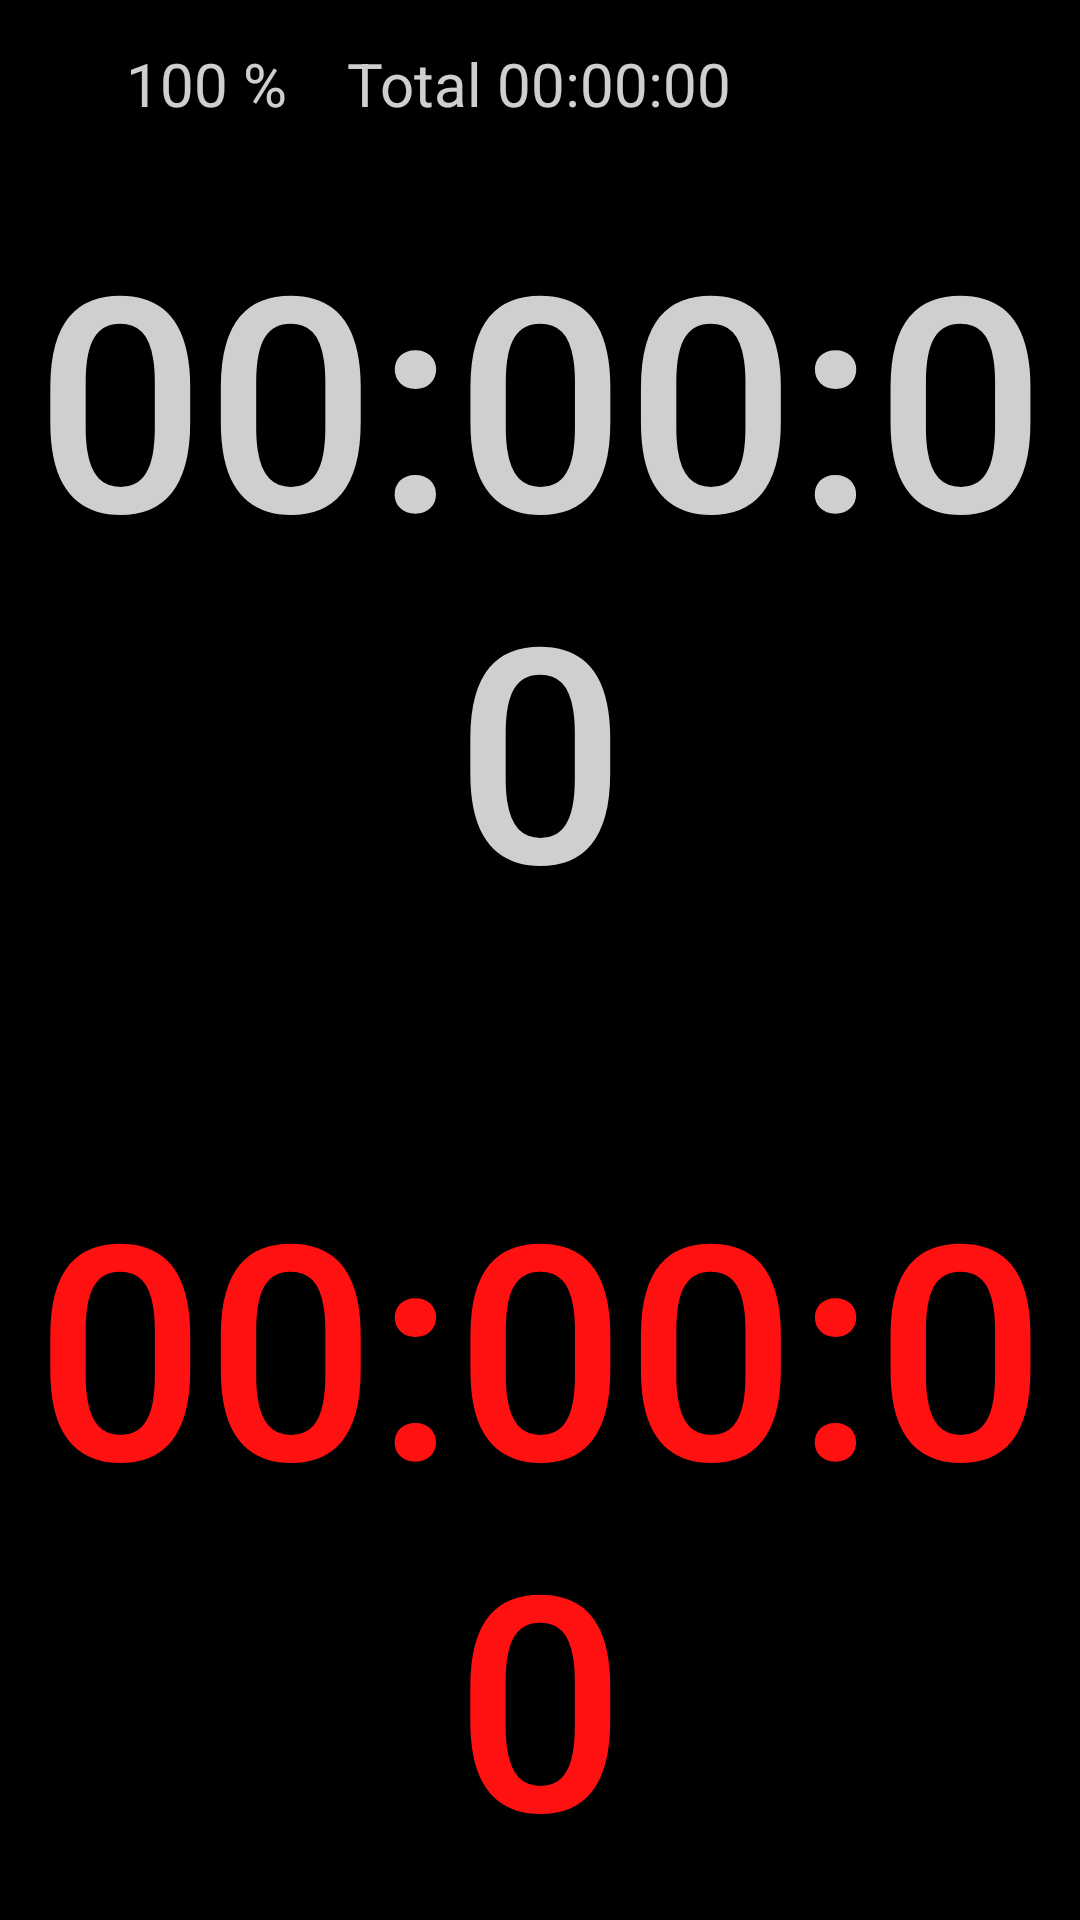

Write the Android layout XML for this screen, with the resource values it uses.
<!-- AndroidManifest.xml: activity theme Apptheme.noactionbar.dark -->
<!-- res/layout/activity_main.xml -->
<?xml version="1.0" encoding="utf-8"?>
<LinearLayout xmlns:android="http://schemas.android.com/apk/res/android"
    xmlns:app="http://schemas.android.com/apk/res-auto"
    xmlns:tools="http://schemas.android.com/tools"
    android:layout_width="match_parent"
    android:layout_height="match_parent"
    android:fitsSystemWindows="true"
    tools:context="com.example.abe.timer1.MainActivity"
    android:orientation="vertical">


    <RelativeLayout
        android:layout_width="match_parent"
        android:layout_height="wrap_content">

        <TextView
            android:id="@+id/total"
            android:layout_width="wrap_content"
            android:layout_height="wrap_content"
            android:text="Total 00:00:00"
            android:textSize="20dp"
            android:layout_centerInParent="true"
            android:textColor="@color/ctimer"/>


        <TextView
            android:id="@+id/percentage"
            android:layout_width="wrap_content"
            android:layout_height="wrap_content"
            android:text="100 %"
            android:textSize="20dp"
            android:layout_toLeftOf="@id/total"
            android:layout_marginRight="20dp"
            android:layout_centerVertical="true"
            android:textColor="@color/ctimer"/>

        <android.support.design.widget.AppBarLayout
            android:layout_width="wrap_content"
            android:layout_height="wrap_content"
            android:layout_alignParentRight="true"
            android:theme="@style/AppTheme.AppBarOverlay">

            <android.support.v7.widget.Toolbar
                android:id="@+id/toolbar"
                android:layout_width="wrap_content"
                android:layout_height="wrap_content"
                android:background="#000000"
                app:titleTextColor="@color/colorBlack"
                android:layout_alignParentRight="true"
                app:popupTheme="@style/AppTheme.PopupOverlay" />
        </android.support.design.widget.AppBarLayout>


    </RelativeLayout>

    <RelativeLayout
        android:layout_width="match_parent"
        android:layout_height="0dp"
        android:layout_weight="1">

        <Button
            style="@style/timerstyle"
            android:id="@+id/timerc"
            android:textColor="@drawable/ctime_color" />

    </RelativeLayout>


    <RelativeLayout
        android:layout_width="match_parent"
        android:layout_height="wrap_content">

        <Button
            style="@style/buttonstyle"
            android:id="@+id/st"
            android:layout_centerInParent="true" />

    </RelativeLayout>

    <RelativeLayout
        android:layout_width="match_parent"
        android:layout_height="0dp"
        android:layout_weight="1">

        <Button
            style="@style/timerstyle"
            android:id="@+id/timerd"
            android:textColor="@drawable/dtime_color"/>

    </RelativeLayout>

</LinearLayout>
<!-- resources referenced by this layout -->
<resources>
  <color name="colorBlack">#ff000000</color>
  <color name="ctimer">#cfffffff</color>
  <!-- drawable ctime_color (drawable) -->
  <?xml version="1.0" encoding="utf-8"?>
  <selector xmlns:android="http://schemas.android.com/apk/res/android">
  
      <item android:state_selected="true"
          android:color="@color/ctimer">
      </item>
  
      <item android:state_pressed="true"
          android:color="@color/timerfalse">
      </item>
  
      <item android:state_pressed="false"
          android:state_enabled="true"
          android:color="@color/ctimer">
      </item>
  
      <item android:state_enabled="false"
          android:state_pressed="false"
          android:color="@color/timerfalse">
      </item>
  
  </selector>
  <!-- drawable dtime_color (drawable) -->
  <?xml version="1.0" encoding="utf-8"?>
  <selector xmlns:android="http://schemas.android.com/apk/res/android">
  
      <item android:state_selected="true"
          android:color="@color/dtimer">
      </item>
  
      <item android:state_pressed="true"
          android:color="@color/timerfalse">
      </item>
  
      <item android:state_pressed="false"
          android:state_enabled="true"
          android:color="@color/dtimer">
      </item>
  
      <item android:state_enabled="false"
          android:state_pressed="false"
          android:color="@color/timerfalse">
      </item>
  </selector>
  <style name="AppTheme.AppBarOverlay" parent="ThemeOverlay.AppCompat.Dark.ActionBar">
      </style>
  <style name="AppTheme.PopupOverlay" parent="ThemeOverlay.AppCompat.Light">
      </style>
  <style name="buttonstyle">
          <item name="android:layout_width">48dp</item>
          <item name="android:layout_height">48dp</item>
          <item name="android:background">@drawable/button_img</item>
      </style>
  <style name="timerstyle">
          <item name="android:layout_width">wrap_content</item>
          <item name="android:layout_height">wrap_content</item>
          <item name="android:text">"00:00:00"</item>
          <item name="android:textSize">100dp</item>
          <item name="android:background">@color/colorTP</item>
          <item name="android:layout_centerInParent">true</item>
      </style>
  <style name="Apptheme.noactionbar.dark" parent="AppTheme.NoActionBar">
          <item name="colorPrimary">@color/colorBlack</item>
          <item name="colorPrimaryDark">@color/colorBlack</item>
          <item name="android:colorBackground">@android:color/black</item>
          <item name="android:textColorPrimary">@android:color/black</item>
          <item name="android:textColorPrimaryInverse">@android:color/secondary_text_light</item>
          <item name="colorAccent">@color/colorBlack</item>
          <item name="android:windowBackground">@color/colorBlack</item>
          <item name="android:textColorSecondaryInverse">@android:color/secondary_text_dark</item>
      </style>
  <color name="timerfalse">#1affffff</color>
  <color name="dtimer">#ffff1111</color>
  <!-- drawable button_img (drawable) -->
  <?xml version="1.0" encoding="utf-8"?>
  <selector xmlns:android="http://schemas.android.com/apk/res/android">
  
      <item
          android:state_selected="true"
          android:state_pressed="false"
          android:drawable="@drawable/sb_testblack21">
      </item>
      <item
          android:state_selected="true"
          android:state_pressed="true"
          android:drawable="@drawable/ic_launcher"></item>
  
      <item
          android:state_selected="false"
          android:state_pressed="false"
          android:drawable="@drawable/sb_testblack21">
      </item>
      <item
          android:state_selected="false"
          android:state_pressed="true"
          android:drawable="@drawable/sb_testblack23"></item>
  </selector>
  <color name="colorTP">#00000000</color>
  <style name="AppTheme.NoActionBar">
          <item name="windowActionBar">false</item>
          <item name="windowNoTitle">true</item>
      </style>
  <!-- drawable sb_testblack21: png bitmap (drawable, 3678 bytes) -->
  <!-- drawable sb_testblack23: png bitmap (drawable, 3013 bytes) -->
</resources>
